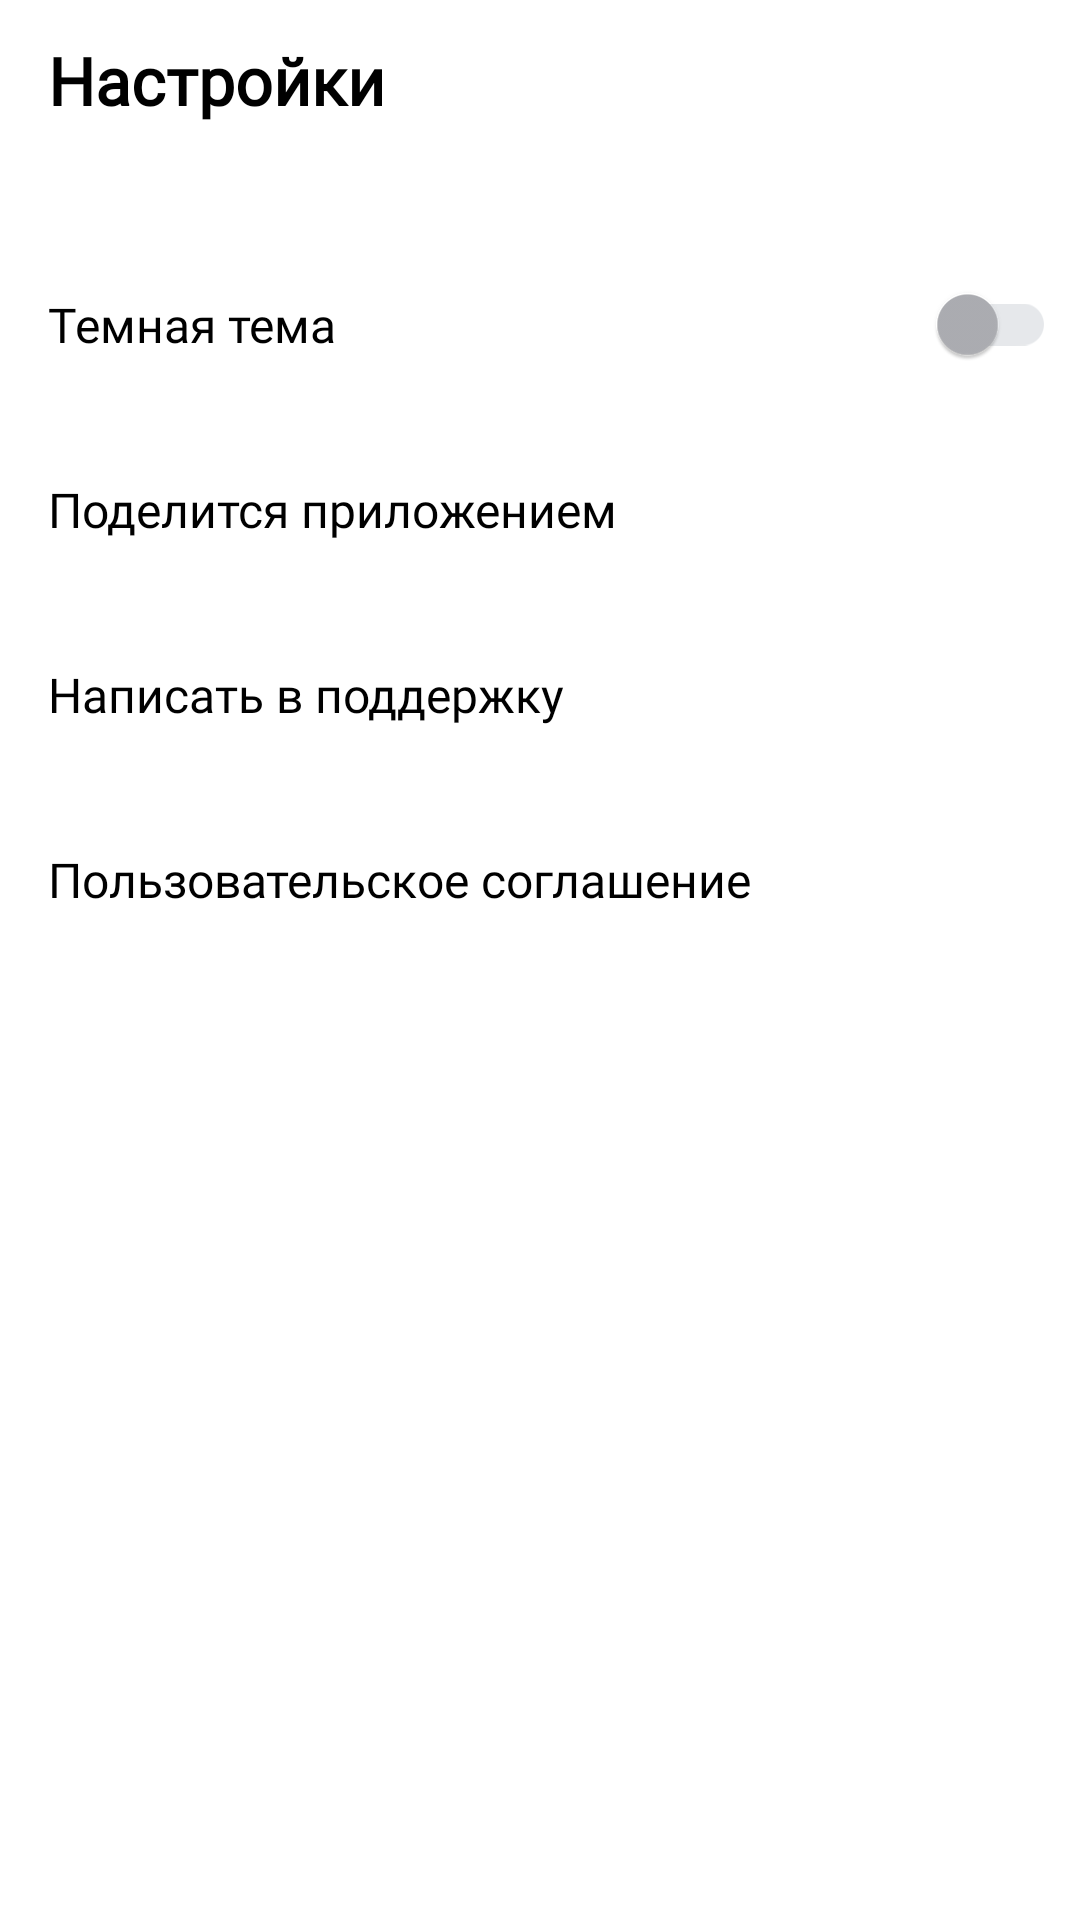

Layout XML and referenced resources for this Android screen:
<!-- AndroidManifest.xml: application theme Theme.MaterialComponents.DayNight.NoActionBar -->
<!-- res/layout/fragment_setting.xml -->
<?xml version="1.0" encoding="utf-8"?>
<LinearLayout xmlns:android="http://schemas.android.com/apk/res/android"
    xmlns:tools="http://schemas.android.com/tools"
    android:layout_width="match_parent"
    android:layout_height="match_parent"
    android:background="@color/blackOrWhite"
    android:orientation="vertical"
    tools:context=".settings.presentation.fragment.SettingsFragment"
    tools:ignore="MissingDefaultResource">

    <LinearLayout
        style="@style/LinearSettings"
        android:layout_marginStart="@dimen/o_4dp">

        <TextView
            style="@style/TopText"
            android:text="@string/settings" />

    </LinearLayout>

    <LinearLayout
        style="@style/LinearSettings"
        android:layout_marginTop="@dimen/o_24dp">

        <TextView
            style="@style/ButtonSettings"
            android:text="@string/dark" />

        <com.google.android.material.switchmaterial.SwitchMaterial
            android:id="@+id/sDayOrNight"
            style="@style/Checker"
            android:layout_width="wrap_content"
            android:layout_height="wrap_content"
            android:layout_gravity="center_vertical"
            android:layout_marginEnd="@dimen/o_8dp" />

    </LinearLayout>

    <LinearLayout
        android:id="@+id/llShareApp"
        style="@style/LinearSettings"
        tools:ignore="UseCompoundDrawables">

        <TextView
            style="@style/ButtonSettings"
            android:text="@string/share"
            tools:ignore="InefficientWeight,NestedWeights" />

        <ImageView
            style="@style/ImageSettings"
            android:src="@drawable/share_ic"
            tools:ignore="ContentDescription" />

    </LinearLayout>

    <LinearLayout
        android:id="@+id/llSendSupport"
        style="@style/LinearSettings"
        tools:ignore="UseCompoundDrawables">


        <TextView
            style="@style/ButtonSettings"
            android:text="@string/source_send"
            tools:ignore="InefficientWeight,NestedWeights" />

        <ImageView
            style="@style/ImageSettings"
            android:src="@drawable/source_ic"
            tools:ignore="ContentDescription" />

    </LinearLayout>

    <LinearLayout
        android:id="@+id/llUserPolicy"
        style="@style/LinearSettings"
        tools:ignore="UseCompoundDrawables">


        <TextView
            style="@style/ButtonSettings"
            android:text="@string/user_policy"
            tools:ignore="Nestea" />

        <ImageView
            style="@style/ImageSettings"
            android:src="@drawable/back1_ic"
            tools:ignore="ContentDescription" />

    </LinearLayout>

</LinearLayout>
<!-- resources referenced by this layout -->
<resources>
  <color name="blackOrWhite">#FFFFFFFF</color>
  <dimen name="o_24dp">24dp</dimen>
  <dimen name="o_4dp">4dp</dimen>
  <dimen name="o_8dp">8dp</dimen>
  <string name="dark">Темная тема</string>
  <string name="settings">Настройки</string>
  <string name="share">Поделится приложением</string>
  <string name="source_send">Написать в поддержку</string>
  <string name="user_policy">Пользовательское соглашение</string>
  <style name="ButtonSettings">
          <item name="android:layout_width">@dimen/o_0dp</item>
          <item name="android:layout_weight">1</item>
          <item name="android:layout_marginTop">@dimen/o_20dp</item>
          <item name="android:layout_marginBottom">@dimen/o_20dp</item>
          <item name="android:layout_height">wrap_content</item>
          <item name="android:layout_marginStart">@dimen/o_16dp</item>
          <item name="android:gravity">center_vertical</item>
          <item name="android:fontFamily">@font/ys_display_regular</item>
          <item name="android:textColor">@color/whiteOrBlack</item>
          <item name="android:textSize">@dimen/_16sp</item>
      </style>
  <style name="Checker">
          <item name="thumbTint">@color/greyOrBlue</item>
          <item name="trackTint">@color/greyOrBlue1</item>
      </style>
  <style name="ImageSettings">
          <item name="android:layout_width">wrap_content</item>
          <item name="android:layout_gravity">center_vertical</item>
          <item name="android:layout_marginEnd">@dimen/o_12dp</item>
          <item name="android:layout_height">wrap_content</item>
          <item name="android:tint">@color/greyOrWhite</item>
      </style>
  <style name="LinearSettings">
          <item name="android:layout_width">match_parent</item>
          <item name="android:layout_height">wrap_content</item>
          <item name="android:backgroundTint">@color/white</item>
      </style>
  <style name="TopText">
          <item name="android:layout_width">wrap_content</item>
          <item name="android:layout_height">match_parent</item>
          <item name="android:fontFamily">@font/ys_display_medium</item>
          <item name="android:layout_marginTop">@dimen/o_12dp</item>
          <item name="android:layout_marginBottom">@dimen/o_12dp</item>
          <item name="android:layout_marginStart">@dimen/o_12dp</item>
          <item name="android:textStyle">bold</item>
          <item name="android:textColor">@color/whiteOrBlack</item>
          <item name="android:textSize">@dimen/o_22sp</item>
          <item name="android:gravity">center</item>
      </style>
  <dimen name="o_0dp">0dp</dimen>
  <dimen name="o_20dp">20dp</dimen>
  <dimen name="o_16dp">16dp</dimen>
  <color name="whiteOrBlack">#000000</color>
  <dimen name="_16sp">16sp</dimen>
  <color name="greyOrBlue">#AEAFB4</color>
  <color name="greyOrBlue1">#E6E8EB</color>
  <dimen name="o_12dp">12dp</dimen>
  <color name="greyOrWhite">#AEAFB4</color>
  <color name="white">#FFFFFFFF</color>
  <dimen name="o_22sp">22sp</dimen>
</resources>
